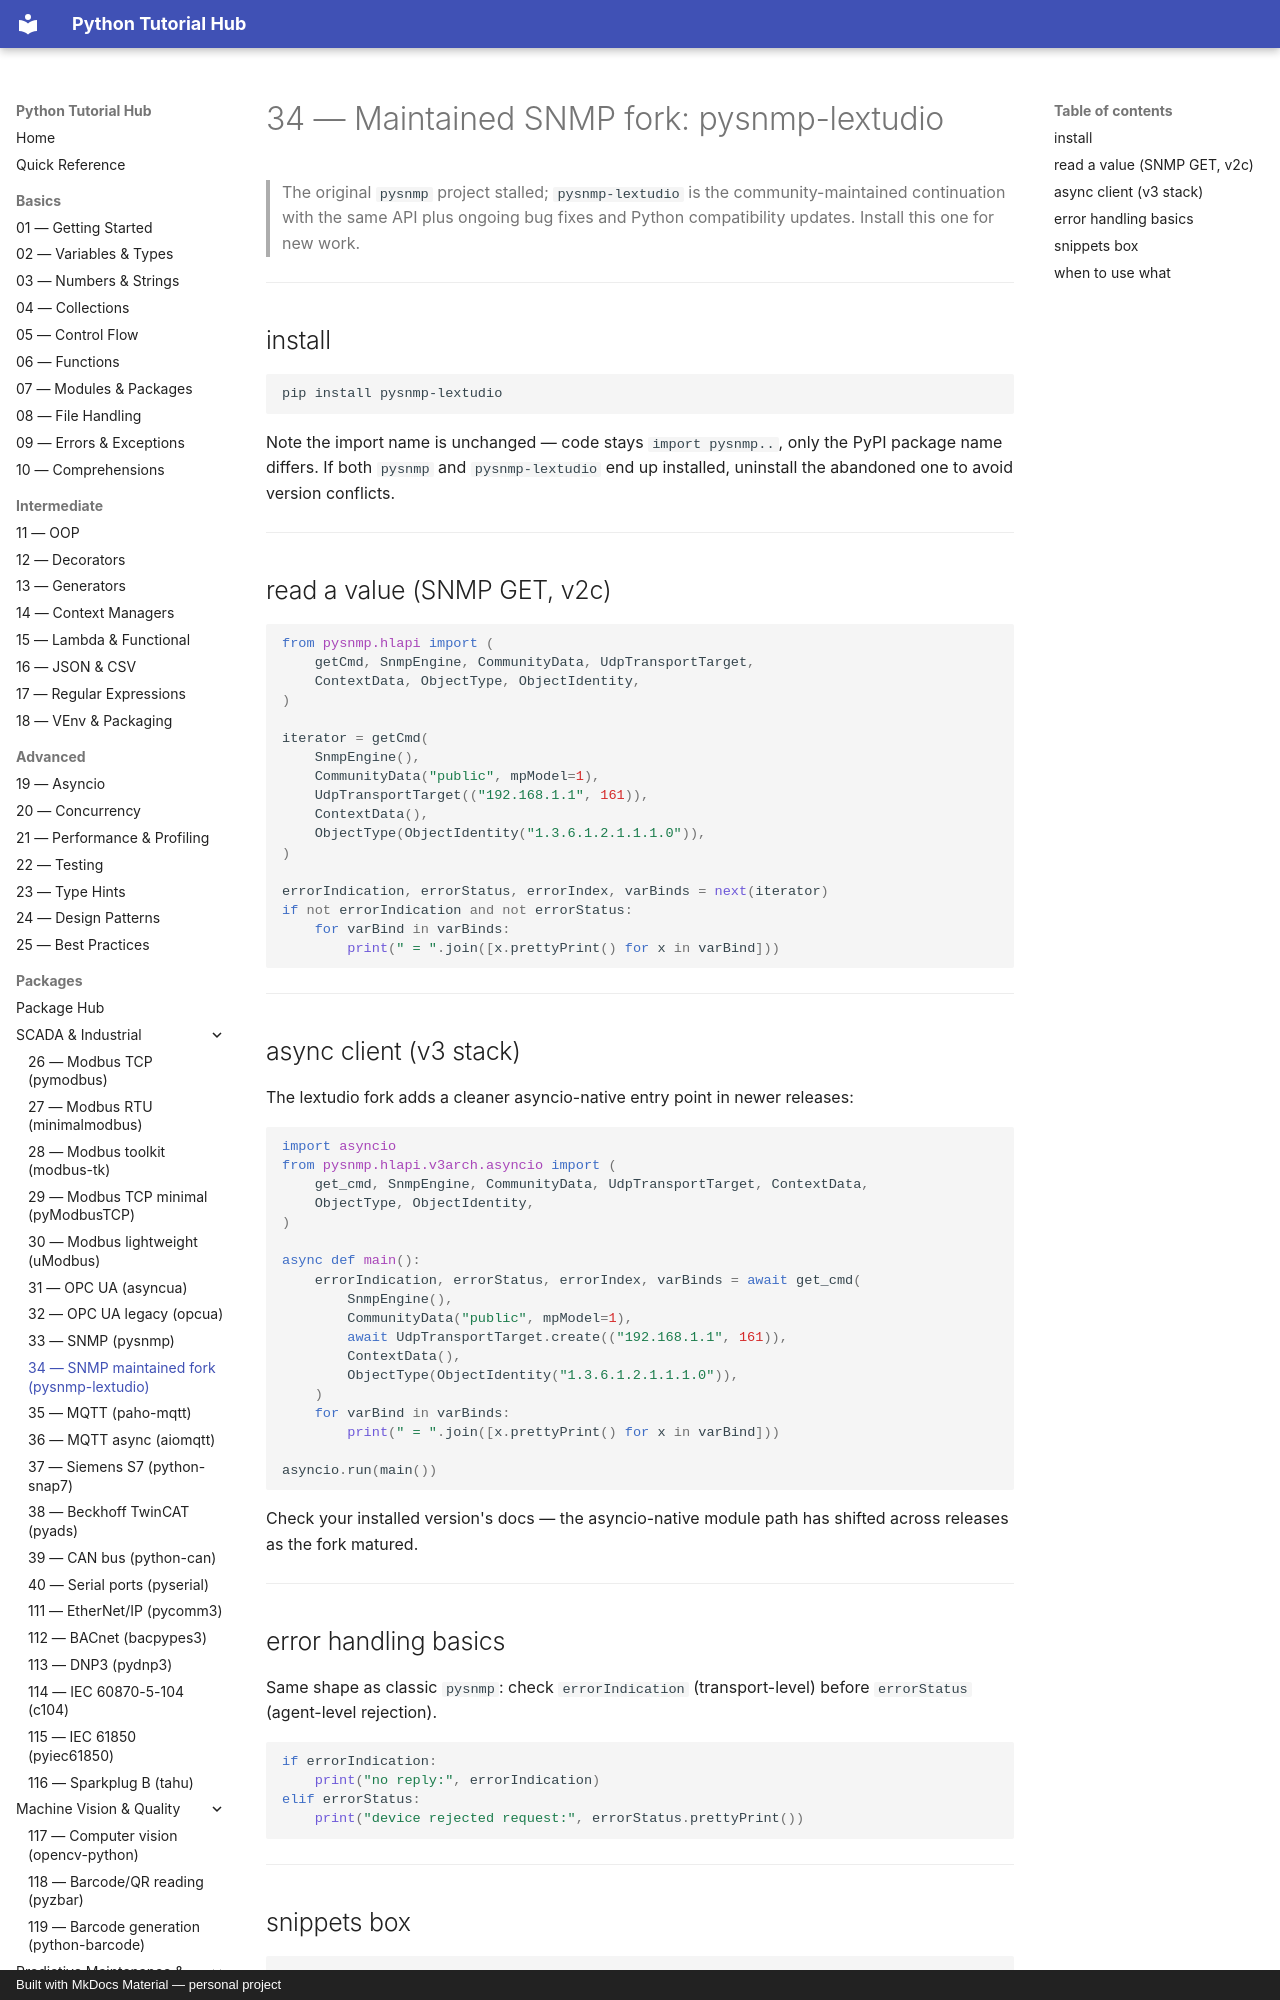

repository: mcashpersonal-ux/Python · page: packages/036-pysnmp-lextudio/index.html · generator: mkdocs · copyright: Built with MkDocs Material — personal project

# 34 — Maintained SNMP fork: pysnmp-lextudio

> The original `pysnmp` project stalled; `pysnmp-lextudio` is the
> community-maintained continuation with the same API plus ongoing bug
> fixes and Python compatibility updates. Install this one for new work.

---

## install

```bash
pip install pysnmp-lextudio
```

Note the import name is unchanged — code stays `import pysnmp..`, only
the PyPI package name differs. If both `pysnmp` and `pysnmp-lextudio` end
up installed, uninstall the abandoned one to avoid version conflicts.

---

## read a value (SNMP GET, v2c)

```python
from pysnmp.hlapi import (
    getCmd, SnmpEngine, CommunityData, UdpTransportTarget,
    ContextData, ObjectType, ObjectIdentity,
)

iterator = getCmd(
    SnmpEngine(),
    CommunityData("public", mpModel=1),
    UdpTransportTarget(("192.168.1.1", 161)),
    ContextData(),
    ObjectType(ObjectIdentity("1.3.6.1.2.1.1.1.0")),
)

errorIndication, errorStatus, errorIndex, varBinds = next(iterator)
if not errorIndication and not errorStatus:
    for varBind in varBinds:
        print(" = ".join([x.prettyPrint() for x in varBind]))
```

---
